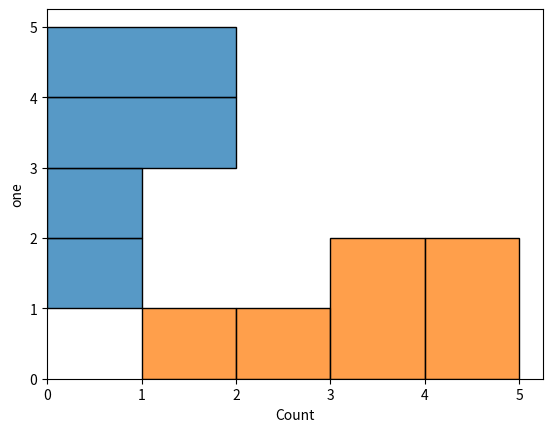

Write Python code to recreate this figure.
def plot():
    try:
        import matplotlib.pyplot as plt
        import seaborn as sns
        import pandas as pd
        import numpy as np
    except ModuleNotFoundError:
        return

    df = pd.DataFrame(np.array([5, 4, 3, 2, 1, 3]), columns=['one'])

    sns.histplot(
        df, y="one"
    )

    plt.show()

    sns.histplot(
        df, x="one"
    )

    plt.show()


plot()
